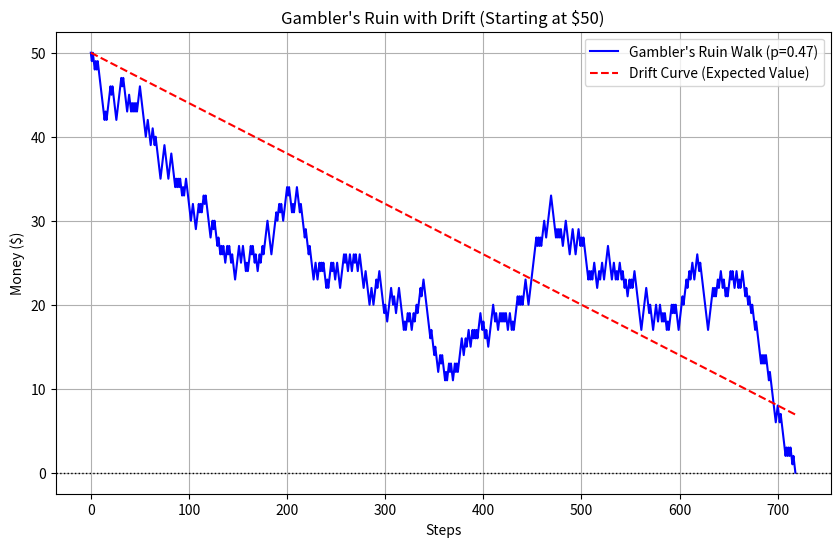

This figure's Python source:
#!/usr/bin/env python3
# -*- coding: utf-8 -*-
"""
Created on Mon Jun  9 12:03:34 2025

[redacted]
"""
import numpy as np
import matplotlib.pyplot as plt

# Parameters
p = 0.47            # Probability of winning
q = 1 - p            # Probability of losing
initial_money = 50   # Starting amount
n_steps = 1000       # Maximum number of steps

# Simulate the gambler's ruin walk
money = [initial_money]
for _ in range(n_steps):
    if money[-1] == 0:
        break  # Gambler is ruined
    step = np.random.choice([1, -1], p=[p, q])
    money.append(money[-1] + step)

# Time steps
t = np.arange(len(money))

# Drift curve: expected position over time = initial + (p - q) * t
drift = initial_money + (p - q) * t

# Plotting
plt.figure(figsize=(10, 6))
plt.plot(t, money, label="Gambler's Ruin Walk (p=0.47)", color='blue')
plt.plot(t, drift[:len(t)], label='Drift Curve (Expected Value)', linestyle='--', color='red')
plt.xlabel('Steps')
plt.ylabel('Money ($)')
plt.title("Gambler's Ruin with Drift (Starting at $50)")
plt.axhline(0, color='black', linewidth=1, linestyle=':')
plt.legend()
plt.grid(True)
plt.show()
